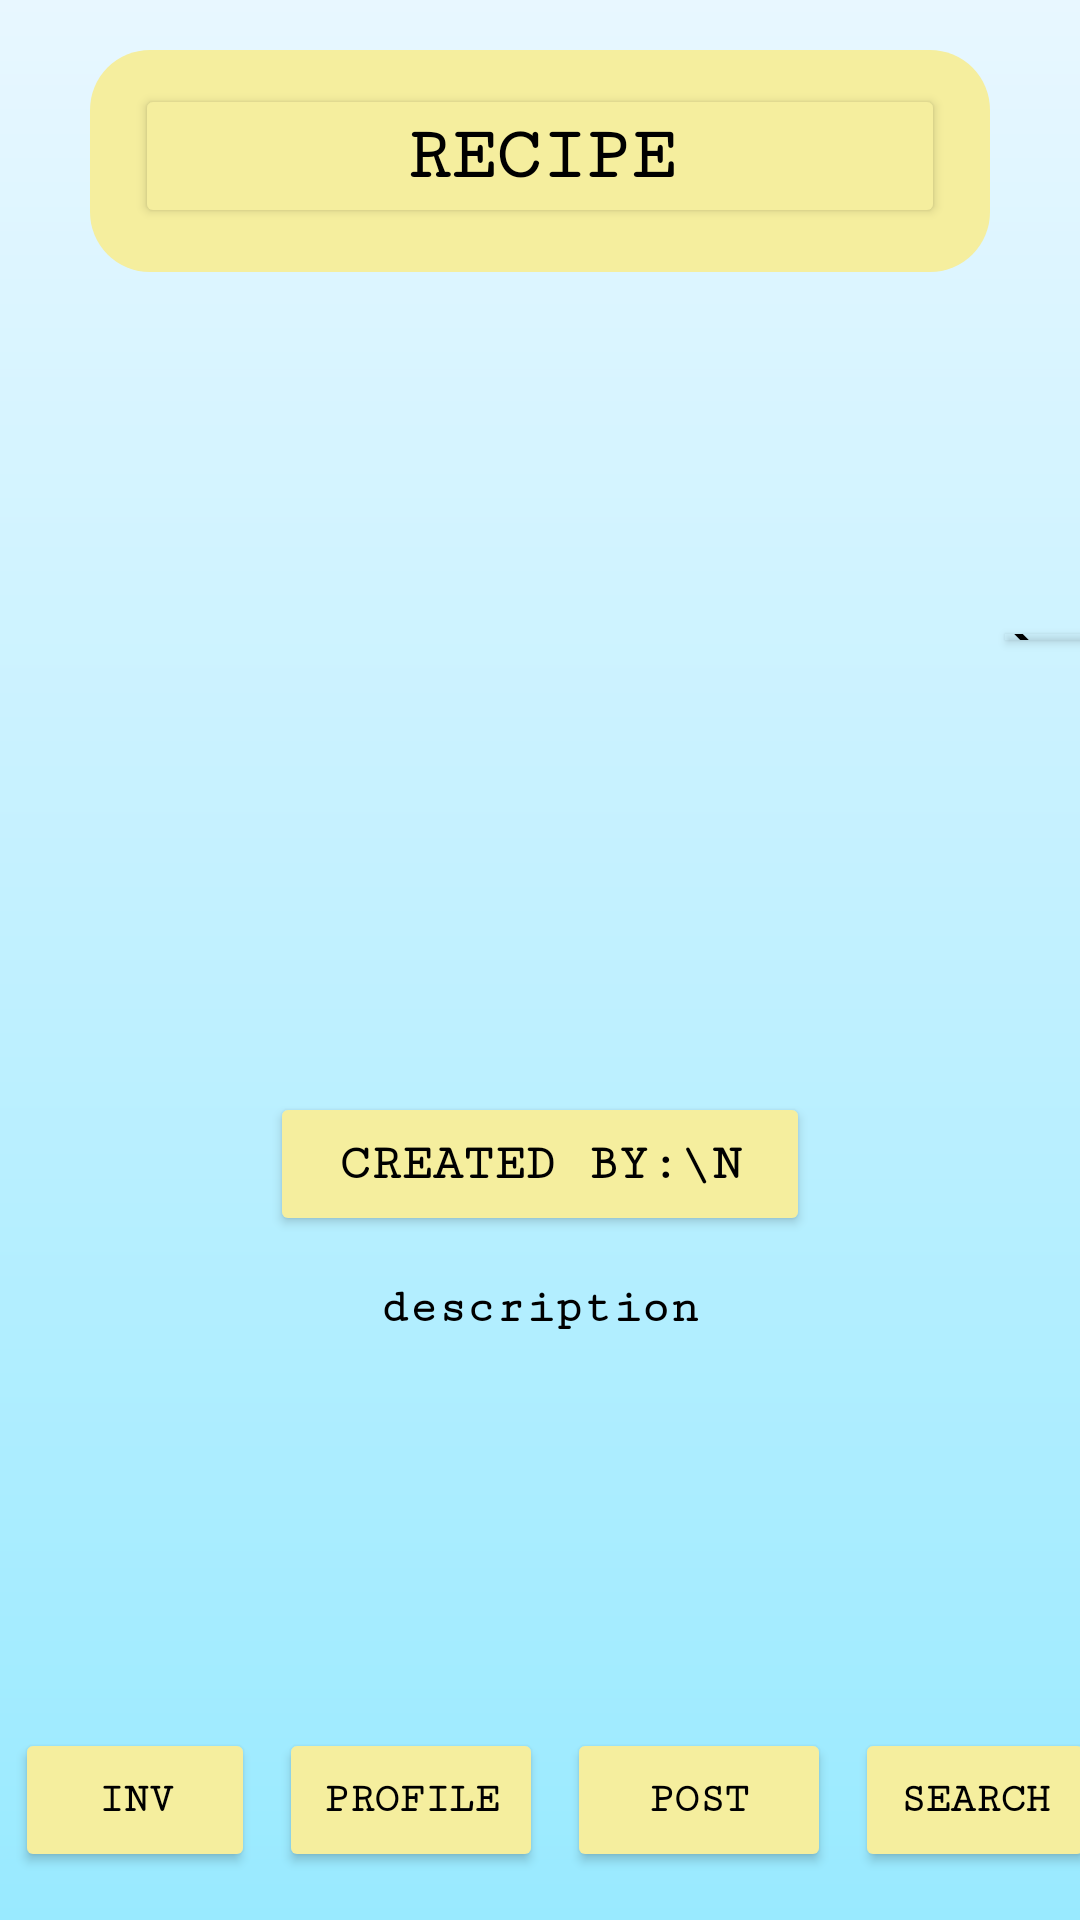

Write the Android layout XML for this screen, with the resource values it uses.
<!-- AndroidManifest.xml: application theme Theme.SupperSolver -->
<!-- res/layout/home_feed.xml -->
<?xml version="1.0" encoding="utf-8"?>
<LinearLayout
    android:layout_width="match_parent"
    android:layout_height="match_parent"
    android:orientation="vertical"
    android:background="@drawable/gradient_background"
    xmlns:android="http://schemas.android.com/apk/res/android"
    xmlns:app="http://schemas.android.com/apk/res-auto"
    xmlns:tools="http://schemas.android.com/tools">

    <androidx.constraintlayout.widget.ConstraintLayout
        android:id="@+id/homefeed"
        android:layout_width="match_parent"
        android:layout_height="match_parent"
        tools:context=".MainActivity">

        <TextView
            android:id="@+id/adtext"
            android:layout_width="wrap_content"
            android:layout_height="wrap_content"
            android:layout_marginBottom="10dp"
            android:background="@drawable/rectangle"
            android:fontFamily="serif-monospace"
            android:gravity="center"
            android:text="Advertisement"
            android:textColor="#000000"
            android:textSize="25dp"
            android:textStyle="bold"
            app:layout_constraintVertical_bias="0.030"
            app:layout_constraintHorizontal_bias="0.500"
            app:layout_constraintBottom_toBottomOf="parent"
            app:layout_constraintTop_toTopOf="parent"
            app:layout_constraintStart_toStartOf="parent"
            app:layout_constraintEnd_toEndOf="parent"></TextView>

        <LinearLayout
            android:id="@+id/homefeed_layout"
            android:layout_width="wrap_content"
            android:layout_height="wrap_content"
            android:gravity="center"
            android:orientation="vertical"
            app:layout_constraintBottom_toBottomOf="parent"
            app:layout_constraintEnd_toEndOf="parent"
            app:layout_constraintStart_toStartOf="parent"
            app:layout_constraintTop_toTopOf="parent"
            app:layout_constraintVertical_bias="0.126">

            <Button
                android:id="@+id/recipe_btn"
                android:layout_width="270dp"
                android:layout_height="wrap_content"
                android:backgroundTint="#f5ee9e"
                android:fontFamily="serif-monospace"
                android:text="Recipe"
                android:textColor="#000000"
                android:textSize="25sp"
                android:textStyle="bold" />

            <LinearLayout
                android:layout_width="wrap_content"
                android:layout_height="wrap_content"
                android:layout_gravity="center_horizontal"
                android:orientation="horizontal">

                <ImageView
                    android:id="@+id/recipe_image"
                    android:layout_width="333dp"
                    android:layout_height="258dp"
                    android:layout_marginLeft="25dp"
                    android:layout_marginTop="15dp"
                    android:gravity="center"
                    android:src="@drawable/blankprofilepicture" />

                <Button
                    android:id="@+id/homefeed_nextBtn"
                    android:layout_width="wrap_content"
                    android:layout_height="wrap_content"
                    android:layout_gravity="center_vertical"
                    android:background="@drawable/arrow"
                    android:rotation="90"
                    app:backgroundTint="@null" />

            </LinearLayout>

            <Button
                android:id="@+id/creator_btn"
                android:layout_width="180dp"
                android:layout_height="wrap_content"
                android:layout_marginTop="15dp"
                android:backgroundTint="#f5ee9e"
                android:fontFamily="serif-monospace"
                android:text="Created By:\n"
                android:textColor="#000000"
                android:textSize="17sp"
                android:textStyle="bold" />

            <TextView
                android:id="@+id/recipe_description"
                android:layout_width="wrap_content"
                android:layout_height="wrap_content"
                android:layout_marginTop="15dp"
                android:fontFamily="serif-monospace"
                android:text="description"
                android:textColor="#000000"
                android:textSize="16sp"
                android:textStyle="bold" />

        </LinearLayout>

        <LinearLayout
            android:id="@+id/linearLayout7"
            android:layout_width="wrap_content"
            android:layout_height="wrap_content"
            android:layout_marginLeft="5dp"
            android:layout_marginBottom="16dp"
            android:orientation="horizontal"
            app:layout_constraintBottom_toBottomOf="parent"
            app:layout_constraintRight_toRightOf="parent"
            app:layout_constraintStart_toStartOf="parent">

            <Button
                android:id="@+id/inventory_btn"
                android:layout_width="80dp"
                android:layout_height="wrap_content"
                android:backgroundTint="#f5ee9e"
                android:fontFamily="serif-monospace"
                android:text="Inv"
                android:textColor="#000000"
                android:textStyle="bold"
                app:layout_constraintBottom_toBottomOf="parent"
                app:layout_constraintEnd_toEndOf="parent"
                app:layout_constraintStart_toStartOf="parent" />

            <Button
                android:id="@+id/view_my_profile"
                android:layout_width="wrap_content"
                android:layout_height="wrap_content"
                android:layout_marginLeft="8dp"
                android:backgroundTint="#f5ee9e"
                android:fontFamily="serif-monospace"
                android:text="Profile"
                android:textColor="#000000"
                android:textStyle="bold"
                app:layout_constraintBottom_toBottomOf="parent"
                app:layout_constraintEnd_toEndOf="parent"
                app:layout_constraintStart_toStartOf="parent" />

            <Button
                android:id="@+id/homefeed_postBtn"
                android:layout_width="wrap_content"
                android:layout_height="wrap_content"
                android:layout_marginLeft="8dp"
                android:backgroundTint="#f5ee9e"
                android:fontFamily="serif-monospace"
                android:text="Post"
                android:textColor="#000000"
                android:textStyle="bold"
                app:layout_constraintBottom_toBottomOf="parent"
                app:layout_constraintEnd_toEndOf="parent"
                app:layout_constraintStart_toStartOf="parent" />

            <Button
                android:id="@+id/search_btn"
                android:layout_width="wrap_content"
                android:layout_height="wrap_content"
                android:layout_marginLeft="8dp"
                android:backgroundTint="#f5ee9e"
                android:fontFamily="serif-monospace"
                android:text="Search"
                android:textColor="#000000"
                android:textStyle="bold"
                app:layout_constraintBottom_toBottomOf="parent"
                app:layout_constraintEnd_toEndOf="parent"
                app:layout_constraintStart_toStartOf="parent" />

        </LinearLayout>

    </androidx.constraintlayout.widget.ConstraintLayout>
</LinearLayout>
<!-- resources referenced by this layout -->
<resources>
  <!-- drawable arrow (drawable) -->
  <?xml version="1.0" encoding="utf-8"?>
  <layer-list xmlns:android="http://schemas.android.com/apk/res/android" >
      <item>
          <rotate
              android:fromDegrees="45"
              android:toDegrees="45"
              android:pivotX="-40%"
              android:pivotY="87%" >
              <shape
                  android:shape="rectangle" >
                  <stroke android:color="#000000" android:width="1dp"/>
                  <solid
                      android:color="#f5ee9e" />
              </shape>
          </rotate>
      </item>
  </layer-list>
  <!-- drawable gradient_background (drawable) -->
  <?xml version="1.0" encoding="utf-8"?>
  <shape xmlns:android="http://schemas.android.com/apk/res/android">
      <gradient
          android:gradientRadius="90"
          android:angle="90"
          android:startColor="#99EAFF"
          android:endColor="#E8F7FF"
          android:type="linear" />
      </shape>
  <!-- drawable rectangle (drawable) -->
  <?xml version="1.0" encoding="utf-8"?>
  <selector xmlns:android="http://schemas.android.com/apk/res/android">
      <item>
          <shape android:shape="rectangle">
              <solid android:color="#f5ee9e"/>
              <corners android:radius="20dp"/>
              <size android:height="74dp"/>
              <size android:width="300dp"/>
          </shape>
      </item>
  </selector>
  <style name="Theme.SupperSolver" parent="Base.Theme.SupperSolver" />
  <style name="Base.Theme.SupperSolver" parent="Theme.Material3.DayNight.NoActionBar">
          
          
      </style>
</resources>
